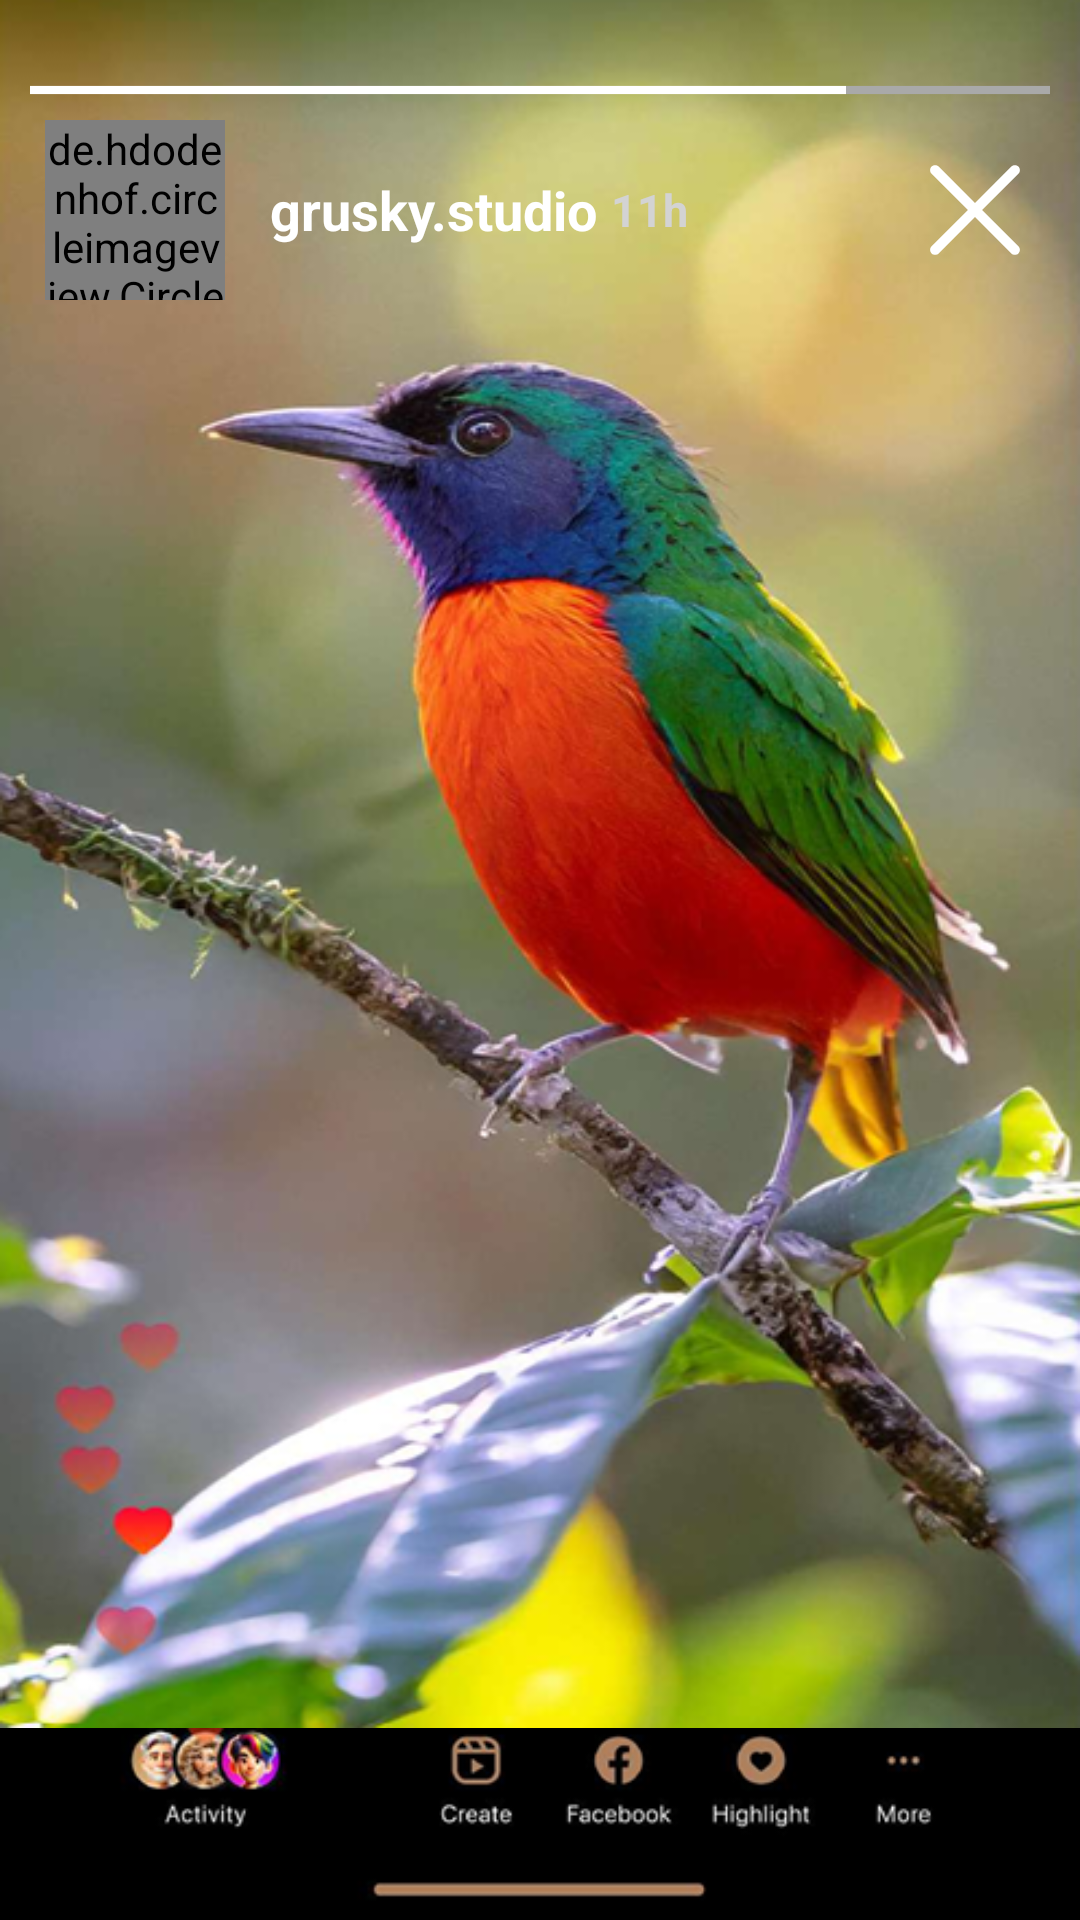

Produce the Android XML layout that renders to this screen, including the resource entries it uses.
<!-- AndroidManifest.xml: application theme Theme.I230519 -->
<!-- res/layout/activity_story_screen.xml -->
<?xml version="1.0" encoding="utf-8"?>
<LinearLayout xmlns:android="http://schemas.android.com/apk/res/android"
    xmlns:app="http://schemas.android.com/apk/res-auto"
    xmlns:tools="http://schemas.android.com/tools"
    android:id="@+id/main"
    android:layout_width="match_parent"
    android:layout_height="match_parent"
    android:orientation="vertical"
    android:weightSum="10"
    android:background="@color/black"
    tools:context=".StoryScreen">
    <RelativeLayout
        android:layout_width="match_parent"
        android:layout_height="0dp"
        android:layout_weight="9"
        android:background="@drawable/parrot">
        <LinearLayout
            android:id="@+id/statusBar"
            android:layout_width="match_parent"
            android:layout_height="20dp"
            android:layout_marginTop="20dp"
            android:gravity="center_vertical"
            android:layout_marginLeft="10dp"
            android:layout_marginRight="10dp"
            android:weightSum="5">

            <ImageView
                android:layout_width="0dp"
                android:layout_height="10dp"
                android:layout_weight="1"
                android:src="@drawable/sepreate_line_white" />

            <ImageView
                android:layout_width="0dp"
                android:layout_height="10dp"
                android:layout_weight="1"
                android:src="@drawable/sepreate_line_white"/>


            <ImageView
                android:layout_width="0dp"
                android:layout_height="10dp"
                android:src="@drawable/sepreate_line_white"
                android:layout_weight="1" />
            <ImageView
                android:layout_width="0dp"
                android:layout_height="10dp"
                android:src="@drawable/sepreate_line_white"
                android:layout_weight="1" />
            <ImageView
                android:layout_width="0dp"
                android:layout_height="10dp"
                android:src="@drawable/sepreate_line_gray"
                android:layout_weight="1" />


        </LinearLayout>
        <RelativeLayout
            android:layout_width="match_parent"
            android:layout_height="wrap_content"
            android:layout_marginBottom="20dp"
            android:layout_below="@+id/statusBar"
            >

            <LinearLayout
                android:layout_width="wrap_content"
                android:layout_height="wrap_content"
                android:orientation="horizontal"
                android:layout_marginLeft="15dp"
                android:gravity="center">

                <de.hdodenhof.circleimageview.CircleImageView
                    android:layout_width="60dp"
                    android:layout_height="60dp"
                    android:layout_centerVertical="true"
                    android:src="@drawable/mydp"
                    android:layout_marginRight="15dp"
                    />
                <LinearLayout
                    android:layout_width="wrap_content"
                    android:layout_height="wrap_content"
                    android:orientation="vertical">
                    <LinearLayout
                        android:layout_width="wrap_content"
                        android:layout_height="wrap_content"
                        android:orientation="horizontal"
                        android:gravity="center">

                        <TextView
                            android:layout_width="wrap_content"
                            android:layout_height="wrap_content"
                            android:text="grusky.studio "
                            android:textStyle="bold"
                            android:textColor="@color/white"
                            android:textSize="18sp"/>
                        <TextView
                            android:layout_width="wrap_content"
                            android:layout_height="wrap_content"
                            android:text="11h"
                            android:textStyle="bold"
                            android:textColor="@color/lightGray"
                            android:textSize="15sp"/>

                    </LinearLayout>



                </LinearLayout>

            </LinearLayout>

            <ImageView
                android:id="@+id/back"
                android:layout_width="30dp"
                android:layout_height="30dp"
                android:src="@drawable/union"
                android:layout_alignParentEnd="true"
                android:layout_centerInParent="true"
                android:layout_marginRight="20dp"/>





        </RelativeLayout>

    </RelativeLayout>
    <ImageView
        android:layout_width="match_parent"
        android:layout_height="0dp"
        android:layout_weight="1"
        android:src="@drawable/story_screen_bottom"/>


</LinearLayout>
<!-- resources referenced by this layout -->
<resources>
  <color name="black">#FF000000</color>
  <color name="lightGray">#D3D3D3</color>
  <color name="white">#FFFFFFFF</color>
  <!-- drawable mydp: jpg bitmap (drawable, 29322 bytes) -->
  <!-- drawable parrot: png bitmap (drawable, 393125 bytes) -->
  <!-- drawable sepreate_line_gray (drawable) -->
  <?xml version="1.0" encoding="utf-8"?>
  <shape xmlns:android="http://schemas.android.com/apk/res/android">
  
      <size
          android:width="250dp"
          android:height="10dp"
  
          />
      <solid
          android:color="@color/darkGray"
          />
      <corners
  
          />
  
  
  </shape>
  <!-- drawable sepreate_line_white (drawable) -->
  <?xml version="1.0" encoding="utf-8"?>
  <shape xmlns:android="http://schemas.android.com/apk/res/android">
  
      <size
          android:width="250dp"
          android:height="10dp"
  
          />
      <solid
          android:color="@color/white"
          />
      <corners
  
          />
  
  
  </shape>
  <!-- drawable story_screen_bottom: png bitmap (drawable, 19159 bytes) -->
  <!-- drawable union (drawable) -->
  <vector xmlns:android="http://schemas.android.com/apk/res/android"
      android:width="18dp"
      android:height="18dp"
      android:viewportWidth="18"
      android:viewportHeight="18">
    <path
        android:pathData="M0.318,16.268C-0.072,16.658 -0.072,17.291 0.318,17.682C0.709,18.072 1.342,18.072 1.732,17.682L9,10.414L16.268,17.682C16.658,18.072 17.291,18.072 17.682,17.682C18.073,17.291 18.073,16.658 17.682,16.268L10.414,9L17.682,1.732C18.072,1.342 18.072,0.709 17.682,0.318C17.291,-0.072 16.658,-0.072 16.268,0.318L9,7.586L1.733,0.318C1.342,-0.072 0.709,-0.072 0.318,0.318C-0.072,0.709 -0.072,1.342 0.318,1.732L7.586,9L0.318,16.268Z"
        android:fillColor="#ffff"/>
  </vector>
  <style name="Theme.I230519" parent="Base.Theme.I230519" />
  <color name="darkGray">#A9A9A9</color>
  <style name="Base.Theme.I230519" parent="Theme.Material3.DayNight.NoActionBar">
          
          
      </style>
</resources>
